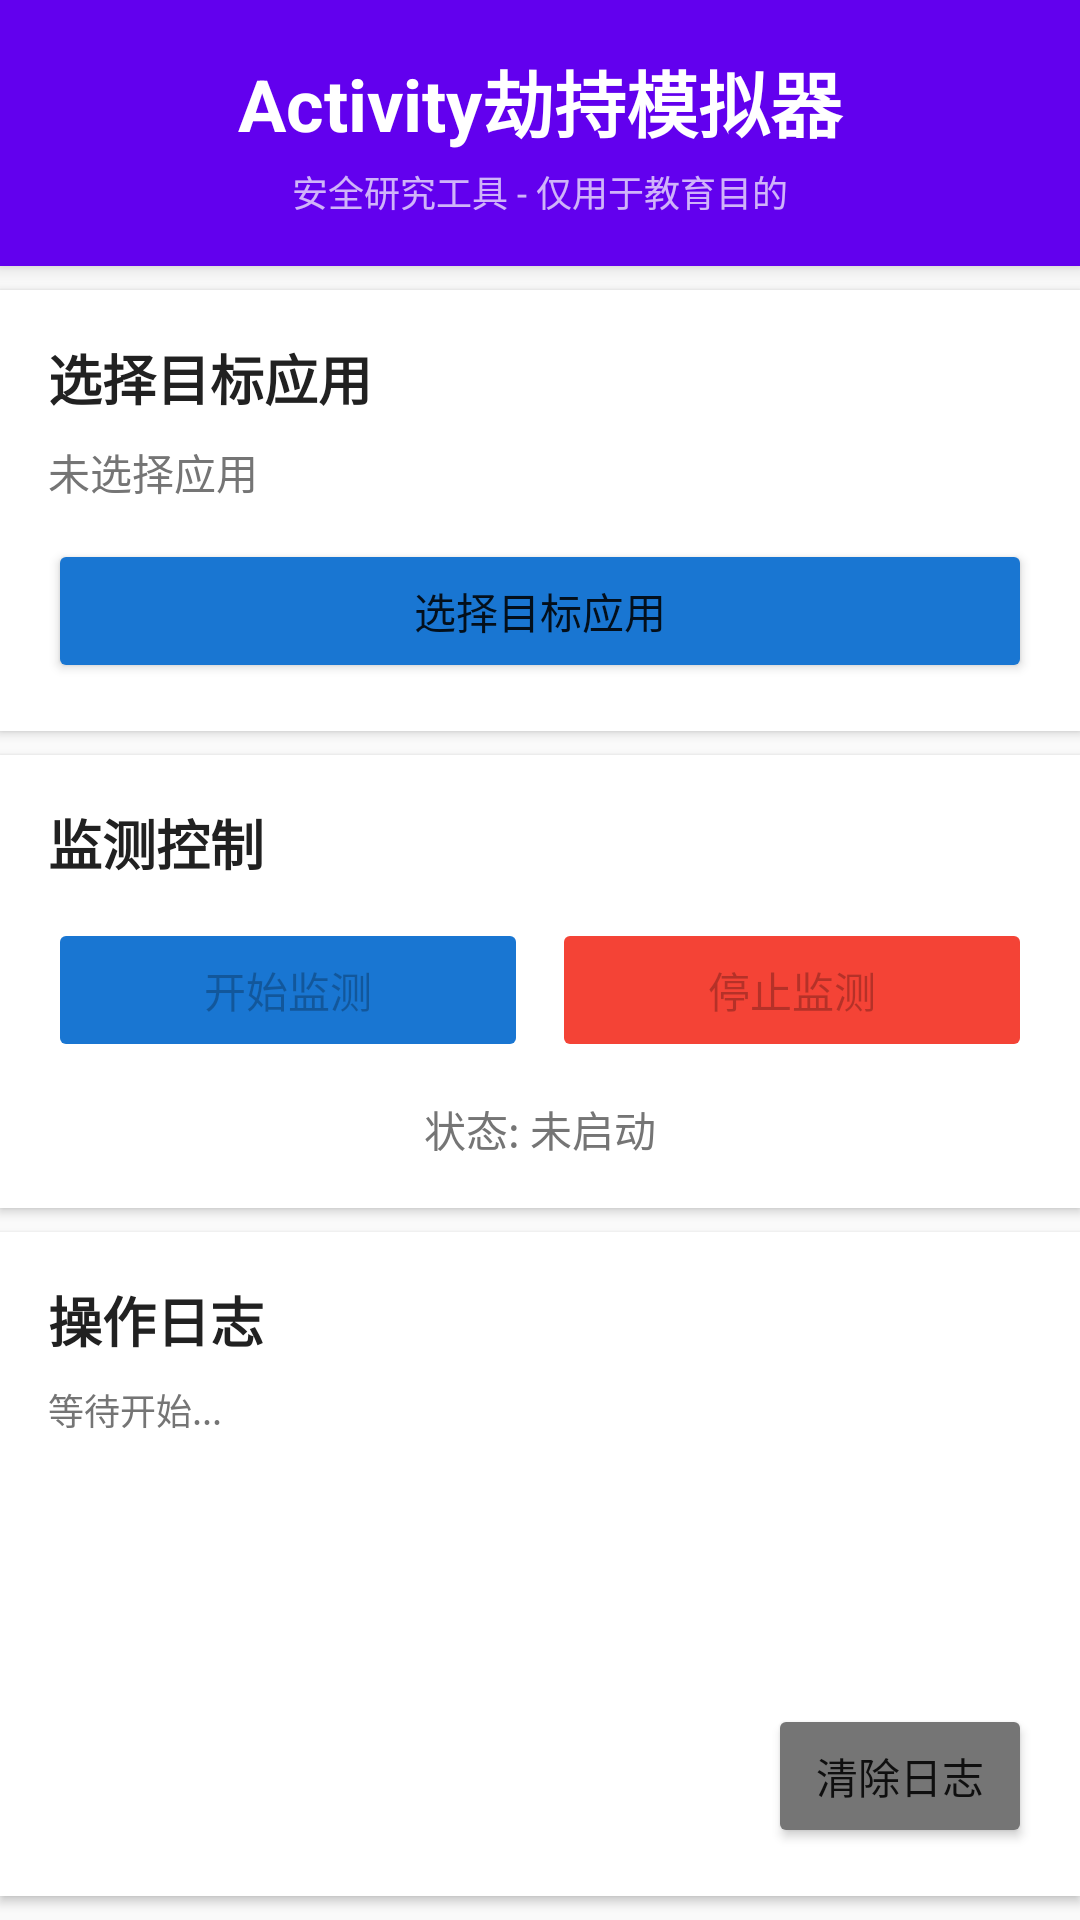

The Android layout XML behind this screen, and the referenced resources:
<!-- AndroidManifest.xml: application theme Theme.ActivityHijackSimulator -->
<!-- res/layout/activity_main.xml -->
<?xml version="1.0" encoding="utf-8"?>
<LinearLayout xmlns:android="http://schemas.android.com/apk/res/android"
    xmlns:app="http://schemas.android.com/apk/res-auto"
    xmlns:tools="http://schemas.android.com/tools"
    android:layout_width="match_parent"
    android:layout_height="match_parent"
    android:orientation="vertical"
    android:background="#FAFAFA"
    tools:context=".MainActivity">

    
    <LinearLayout
        android:layout_width="match_parent"
        android:layout_height="wrap_content"
        android:orientation="vertical"
        android:background="@color/purple_500"
        android:padding="16dp"
        android:elevation="4dp">

        <TextView
            android:layout_width="match_parent"
            android:layout_height="wrap_content"
            android:text="@string/app_name"
            android:textColor="@color/white"
            android:textSize="24sp"
            android:textStyle="bold"
            android:gravity="center" />

        <TextView
            android:layout_width="match_parent"
            android:layout_height="wrap_content"
            android:text="安全研究工具 - 仅用于教育目的"
            android:textColor="#B3FFFFFF"
            android:textSize="12sp"
            android:gravity="center"
            android:layout_marginTop="4dp" />
    </LinearLayout>

    
    <LinearLayout
        android:layout_width="match_parent"
        android:layout_height="wrap_content"
        android:orientation="vertical"
        android:background="@color/white"
        android:padding="16dp"
        android:layout_marginTop="8dp"
        android:elevation="2dp">

        <TextView
            android:layout_width="match_parent"
            android:layout_height="wrap_content"
            android:text="@string/select_app"
            android:textSize="18sp"
            android:textStyle="bold"
            android:textColor="@color/text_primary" />

        <TextView
            android:id="@+id/tv_selected_app"
            android:layout_width="match_parent"
            android:layout_height="wrap_content"
            android:text="未选择应用"
            android:textSize="14sp"
            android:textColor="@color/text_secondary"
            android:layout_marginTop="8dp" />

        <Button
            android:id="@+id/btn_select_app"
            android:layout_width="match_parent"
            android:layout_height="wrap_content"
            android:text="选择目标应用"
            android:layout_marginTop="12dp"
            android:backgroundTint="@color/button_primary" />
    </LinearLayout>

    
    <LinearLayout
        android:layout_width="match_parent"
        android:layout_height="wrap_content"
        android:orientation="vertical"
        android:background="@color/white"
        android:padding="16dp"
        android:layout_marginTop="8dp"
        android:elevation="2dp">

        <TextView
            android:layout_width="match_parent"
            android:layout_height="wrap_content"
            android:text="监测控制"
            android:textSize="18sp"
            android:textStyle="bold"
            android:textColor="@color/text_primary" />

        <LinearLayout
            android:layout_width="match_parent"
            android:layout_height="wrap_content"
            android:orientation="horizontal"
            android:layout_marginTop="12dp">

            <Button
                android:id="@+id/btn_start_monitor"
                android:layout_width="0dp"
                android:layout_height="wrap_content"
                android:layout_weight="1"
                android:text="@string/start_monitor"
                android:enabled="false"
                android:backgroundTint="@color/button_primary"
                android:layout_marginEnd="8dp" />

            <Button
                android:id="@+id/btn_stop_monitor"
                android:layout_width="0dp"
                android:layout_height="wrap_content"
                android:layout_weight="1"
                android:text="@string/stop_monitor"
                android:enabled="false"
                android:backgroundTint="#F44336" />
        </LinearLayout>

        <TextView
            android:id="@+id/tv_status"
            android:layout_width="match_parent"
            android:layout_height="wrap_content"
            android:text="状态: 未启动"
            android:textSize="14sp"
            android:textColor="@color/text_secondary"
            android:layout_marginTop="12dp"
            android:gravity="center" />
    </LinearLayout>

    
    <LinearLayout
        android:layout_width="match_parent"
        android:layout_height="0dp"
        android:layout_weight="1"
        android:orientation="vertical"
        android:background="@color/white"
        android:padding="16dp"
        android:layout_marginTop="8dp"
        android:layout_marginBottom="8dp"
        android:elevation="2dp">

        <TextView
            android:layout_width="match_parent"
            android:layout_height="wrap_content"
            android:text="操作日志"
            android:textSize="18sp"
            android:textStyle="bold"
            android:textColor="@color/text_primary" />

        <ScrollView
            android:layout_width="match_parent"
            android:layout_height="0dp"
            android:layout_weight="1"
            android:layout_marginTop="8dp">

            <TextView
                android:id="@+id/tv_logs"
                android:layout_width="match_parent"
                android:layout_height="wrap_content"
                android:text="等待开始..."
                android:textSize="12sp"
                android:textColor="@color/text_secondary"
                android:fontFamily="monospace"
                android:lineSpacingMultiplier="1.2" />
        </ScrollView>

        <Button
            android:id="@+id/btn_clear_logs"
            android:layout_width="wrap_content"
            android:layout_height="wrap_content"
            android:text="清除日志"
            android:layout_gravity="end"
            android:layout_marginTop="8dp"
            android:backgroundTint="#757575" />
    </LinearLayout>

</LinearLayout>
<!-- resources referenced by this layout -->
<resources>
  <color name="button_primary">#1976D2</color>
  <color name="purple_500">#FF6200EE</color>
  <color name="text_primary">#212121</color>
  <color name="text_secondary">#757575</color>
  <color name="white">#FFFFFFFF</color>
  <string name="app_name">Activity劫持模拟器</string>
  <string name="select_app">选择目标应用</string>
  <string name="start_monitor">开始监测</string>
  <string name="stop_monitor">停止监测</string>
  <style name="Theme.ActivityHijackSimulator" parent="Theme.MaterialComponents.DayNight.DarkActionBar">
          <item name="colorPrimary">@color/purple_500</item>
          <item name="colorPrimaryVariant">@color/purple_700</item>
          <item name="colorOnPrimary">@color/white</item>
          <item name="colorSecondary">@color/teal_200</item>
          <item name="colorSecondaryVariant">@color/teal_700</item>
          <item name="colorOnSecondary">@color/black</item>
      </style>
  <color name="purple_700">#FF3700B3</color>
  <color name="teal_200">#FF03DAC5</color>
  <color name="teal_700">#FF018786</color>
  <color name="black">#FF000000</color>
</resources>
